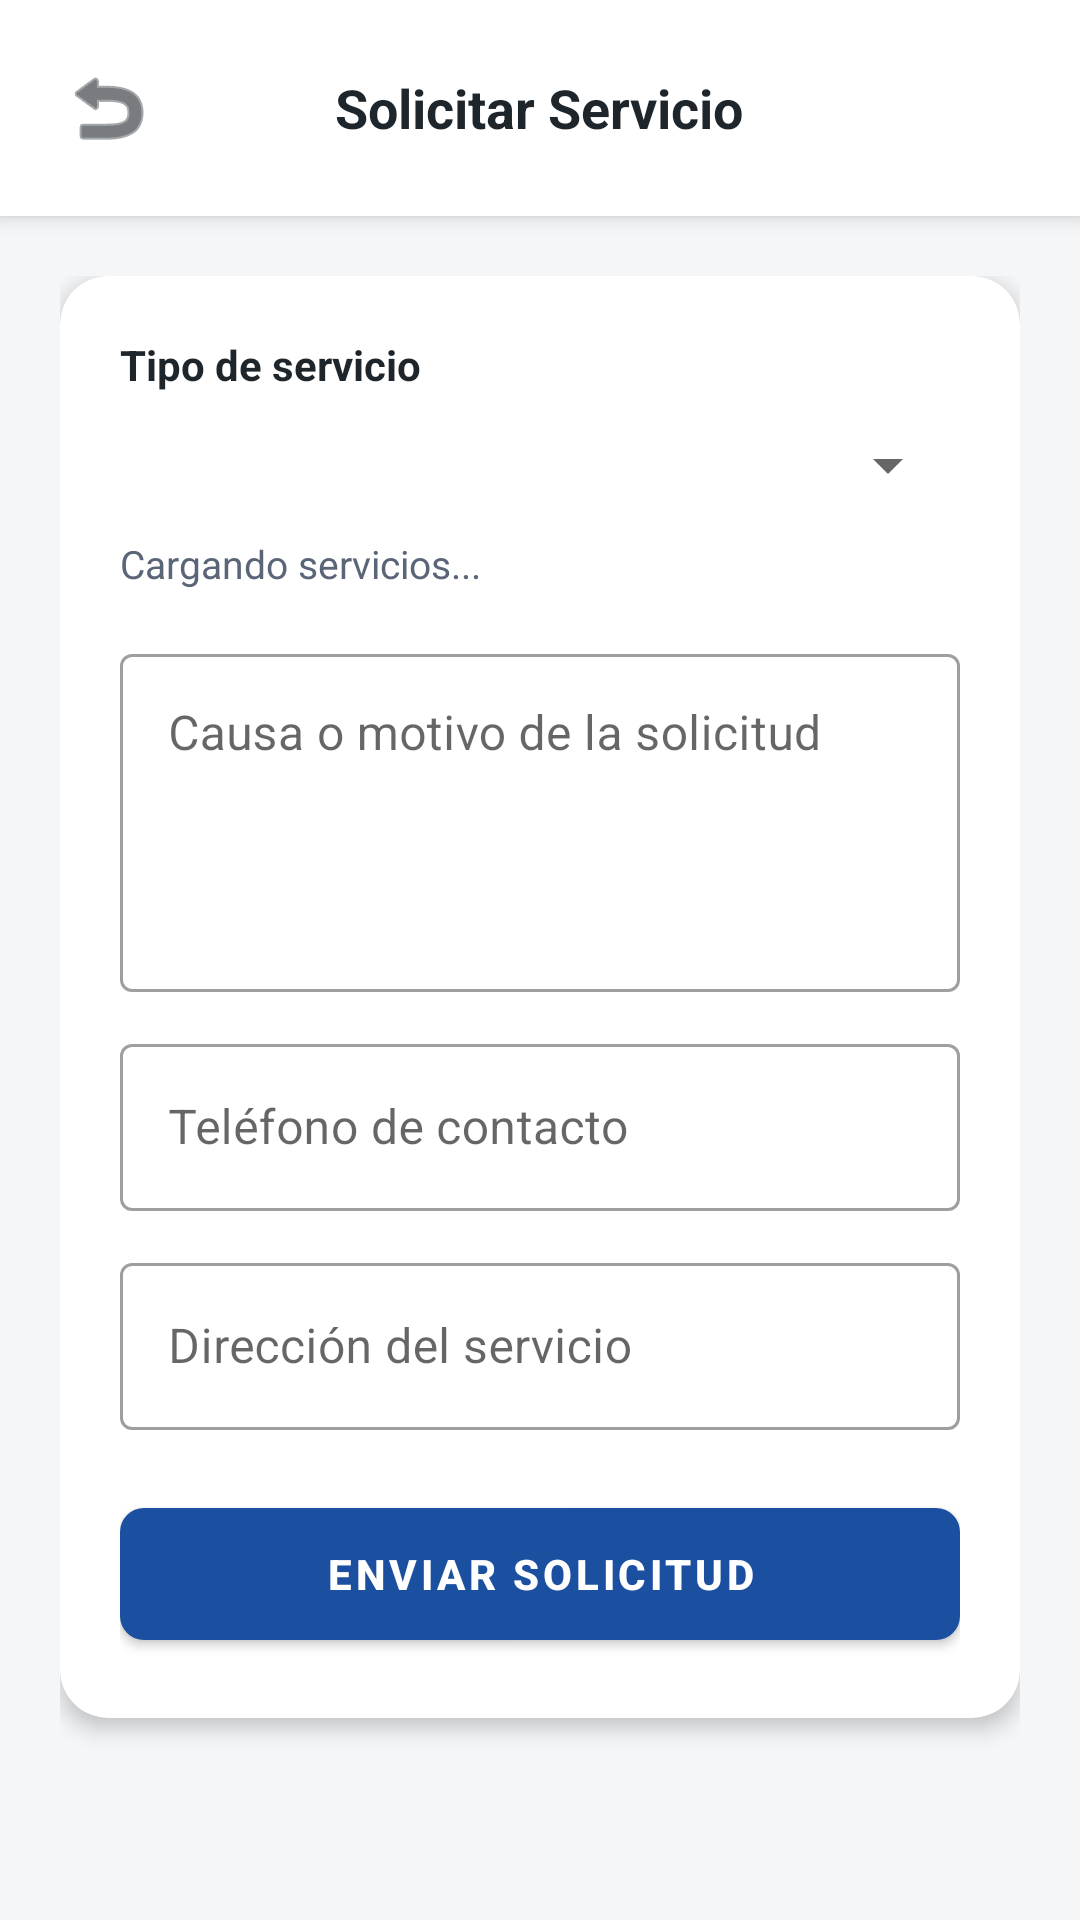

The Android layout XML behind this screen, and the referenced resources:
<!-- AndroidManifest.xml: application theme Theme.ParcialKotlinApp -->
<!-- res/layout/activity_servicio.xml -->
<?xml version="1.0" encoding="utf-8"?>
<LinearLayout xmlns:android="http://schemas.android.com/apk/res/android"
    xmlns:app="http://schemas.android.com/apk/res-auto"
    android:layout_width="match_parent"
    android:layout_height="match_parent"
    android:background="@color/proinstalar_bg_light"
    android:orientation="vertical">

    <RelativeLayout
        android:layout_width="match_parent"
        android:layout_height="wrap_content"
        android:background="@color/proinstalar_white"
        android:elevation="4dp"
        android:padding="20dp">
        <ImageButton
            android:id="@+id/btnVolverServicio"
            android:layout_width="wrap_content"
            android:layout_height="wrap_content"
            android:layout_alignParentStart="true"
            android:layout_centerVertical="true"
            android:background="?attr/selectableItemBackgroundBorderless"
            android:contentDescription="Volver"
            android:src="@android:drawable/ic_menu_revert"
            app:tint="@color/proinstalar_dark_steel" />
        <TextView
            android:layout_width="wrap_content"
            android:layout_height="wrap_content"
            android:layout_centerInParent="true"
            android:text="Solicitar Servicio"
            android:textColor="@color/proinstalar_dark_steel"
            android:textSize="18sp"
            android:textStyle="bold" />
    </RelativeLayout>

    <ScrollView
        android:layout_width="match_parent"
        android:layout_height="match_parent"
        android:fillViewport="true">
        <LinearLayout
            android:layout_width="match_parent"
            android:layout_height="wrap_content"
            android:orientation="vertical"
            android:padding="20dp">

            <androidx.cardview.widget.CardView
                android:layout_width="match_parent"
                android:layout_height="wrap_content"
                app:cardCornerRadius="16dp"
                app:cardElevation="4dp">
                <LinearLayout
                    android:layout_width="match_parent"
                    android:layout_height="wrap_content"
                    android:orientation="vertical"
                    android:padding="20dp">

                    <TextView
                        android:layout_width="wrap_content"
                        android:layout_height="wrap_content"
                        android:text="Tipo de servicio"
                        android:textColor="@color/proinstalar_dark_steel"
                        android:textStyle="bold" />
                    <Spinner
                        android:id="@+id/spServicio"
                        android:layout_width="match_parent"
                        android:layout_height="48dp" />
                    <TextView
                        android:id="@+id/tvInfoServicio"
                        android:layout_width="match_parent"
                        android:layout_height="wrap_content"
                        android:layout_marginBottom="16dp"
                        android:text="Cargando servicios..."
                        android:textColor="@color/proinstalar_text_muted"
                        android:textSize="13sp" />

                    <com.google.android.material.textfield.TextInputLayout
                        style="@style/Widget.MaterialComponents.TextInputLayout.OutlinedBox"
                        android:layout_width="match_parent"
                        android:layout_height="wrap_content"
                        android:layout_marginBottom="12dp"
                        android:hint="Causa o motivo de la solicitud">
                        <com.google.android.material.textfield.TextInputEditText
                            android:id="@+id/etCausaServicio"
                            android:layout_width="match_parent"
                            android:layout_height="wrap_content"
                            android:gravity="top"
                            android:inputType="textMultiLine|textCapSentences"
                            android:minLines="4" />
                    </com.google.android.material.textfield.TextInputLayout>

                    <com.google.android.material.textfield.TextInputLayout
                        style="@style/Widget.MaterialComponents.TextInputLayout.OutlinedBox"
                        android:layout_width="match_parent"
                        android:layout_height="wrap_content"
                        android:layout_marginBottom="12dp"
                        android:hint="Teléfono de contacto">
                        <com.google.android.material.textfield.TextInputEditText
                            android:id="@+id/etTelefonoServicio"
                            android:layout_width="match_parent"
                            android:layout_height="wrap_content"
                            android:inputType="phone" />
                    </com.google.android.material.textfield.TextInputLayout>

                    <com.google.android.material.textfield.TextInputLayout
                        style="@style/Widget.MaterialComponents.TextInputLayout.OutlinedBox"
                        android:layout_width="match_parent"
                        android:layout_height="wrap_content"
                        android:layout_marginBottom="20dp"
                        android:hint="Dirección del servicio">
                        <com.google.android.material.textfield.TextInputEditText
                            android:id="@+id/etDireccionServicio"
                            android:layout_width="match_parent"
                            android:layout_height="wrap_content"
                            android:inputType="textPostalAddress" />
                    </com.google.android.material.textfield.TextInputLayout>

                    <com.google.android.material.button.MaterialButton
                        android:id="@+id/btnEnviarSolicitud"
                        android:layout_width="match_parent"
                        android:layout_height="56dp"
                        android:text="ENVIAR SOLICITUD"
                        android:textStyle="bold"
                        app:backgroundTint="@color/proinstalar_primary"
                        app:cornerRadius="8dp" />
                </LinearLayout>
            </androidx.cardview.widget.CardView>
        </LinearLayout>
    </ScrollView>
</LinearLayout>
<!-- resources referenced by this layout -->
<resources>
  <color name="proinstalar_bg_light">#F4F6F8</color>
  <color name="proinstalar_dark_steel">#1E252B</color>
  <color name="proinstalar_primary">#1B4FA0</color>
  <color name="proinstalar_text_muted">#5A6578</color>
  <color name="proinstalar_white">#FFFFFF</color>
  <style name="Theme.ParcialKotlinApp" parent="Theme.MaterialComponents.DayNight.NoActionBar">
          <item name="colorPrimary">@color/proinstalar_primary</item>
          <item name="colorPrimaryVariant">@color/proinstalar_primary_dark</item>
          <item name="colorOnPrimary">@color/proinstalar_white</item>
          <item name="android:statusBarColor">@color/proinstalar_dark_steel</item>
      </style>
  <color name="proinstalar_primary_dark">#123670</color>
</resources>
